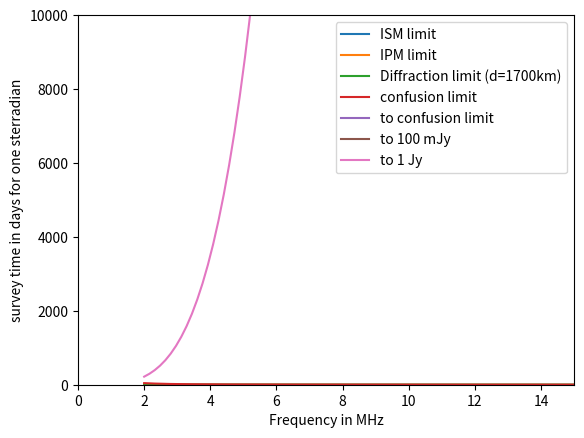

The script that saved this image:
#!/usr/bin/env python3
# -*- coding: utf-8 -*-
"""
Created on Thu Mar 11 16:06:34 2021

[redacted]
"""

import numpy as np
import matplotlib.pyplot as plt

def scattering(v):
    ISM = 30/(v**(2.2))
    IPM = 100/(v**(2))
    return ISM,IPM

def limit(v,r):
    c = 299792458
    wavelength = c/(v*1e6)
    difr = 1.22*wavelength/(r*1e3)
    return np.degrees(difr) *60

def confusion(res,v):
    return 16*(res)**(1.54)*(v/74)**(-0.7)

def time(v,theta,N,eta,b):
    return 3.3 * (N/100)**(-2) * 1/(eta**2) * (b/0.1)**(-1) * (v)**(-0.66) * (theta)**(-3.08)

def time2(s,v,T,dv,N):
    return 44/N**2 * (s)**(-2) * (T/10)**2 * (dv/0.1)**(-1) * (v)**4

freq_range = np.linspace(2,50,300)

ISM,IPM = scattering(freq_range)

limit_radius = limit(freq_range,1700)
limit_diameter = limit(freq_range,3400)

plt.plot(freq_range,np.log10(ISM),label='ISM limit')
plt.plot(freq_range,np.log10(IPM),label='IPM limit')
plt.plot(freq_range,np.log10(limit_radius),label='Diffraction limit (d=1700km)')
plt.xlabel('frequency in MHz')
plt.ylabel('Log of limit in arcminutes')
plt.legend()
plt.show()

S_confusion = confusion(limit_radius,freq_range)

plt.plot(freq_range,S_confusion,label='confusion limit')
plt.xlabel('Frequency in MHz')
plt.ylabel('Confusion limit in mJy')

survey = time(freq_range,limit_radius,6,1,0.1)
survey2 = time2(0.1,freq_range,16.7,0.1,3)
survey3 = time2(1,freq_range,16.7,0.1,3)

plt.plot(freq_range,survey,label='to confusion limit')
plt.plot(freq_range,survey2,label='to 100 mJy')
plt.plot(freq_range,survey3,label='to 1 Jy')
plt.xlabel('Frequency in MHz')
plt.ylabel('survey time in days for one sterradian')
plt.axis([0,15,0,10000])
plt.legend()
plt.show()
